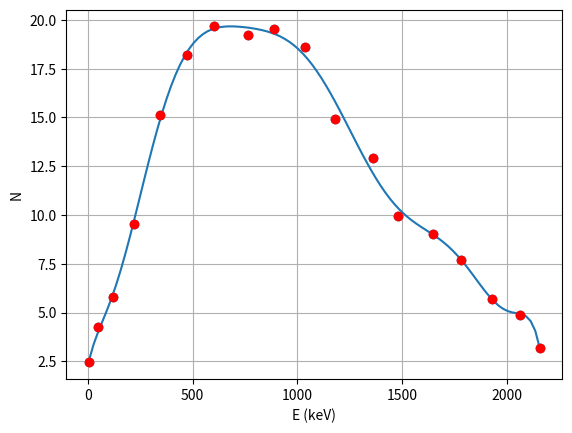

Recreate this plot in Python.
import matplotlib.pyplot as plt
import numpy as np
import math

E = [4.24460210661107,
49.7869470663525,
118.426127516169,
218.411577917433,
344.003654962948,
473.50152361487,
600.436008054445,
765.722757688606,
890.479932071808,
1036.78616094085,
1179.10118040311,
1363.01440762871,
1483.08556737167,
1650.27763140231,
1781.67223998547,
1932.52844264191,
2061.75790738266,
2158.85790820411
]

N = [2.44666666666667,
4.26333333333333,
5.81333333333333,
9.51333333333333,
15.1466666666667,
18.1966666666667,
19.6633333333333,
19.2466666666667,
19.5466666666667,
18.6133333333333,
14.9133333333333,
12.93,
9.93,
9.01333333333333,
7.68,
5.71333333333333,
4.89666666666667,
3.1666666666667
]
x_model= np.linspace(min(E), max(E), 100)

coefs  = np.polyfit(E, N, deg=10)
poly   = np.poly1d(coefs)

plt.plot(x_model, poly(x_model), label='ceva',)
plt.plot(E, N, 'ro',)
plt.scatter(E, N)
# plt.scatter(E, N)
plt.grid()


plt.xlabel('E (keV)')
plt.ylabel('N')
plt.show()